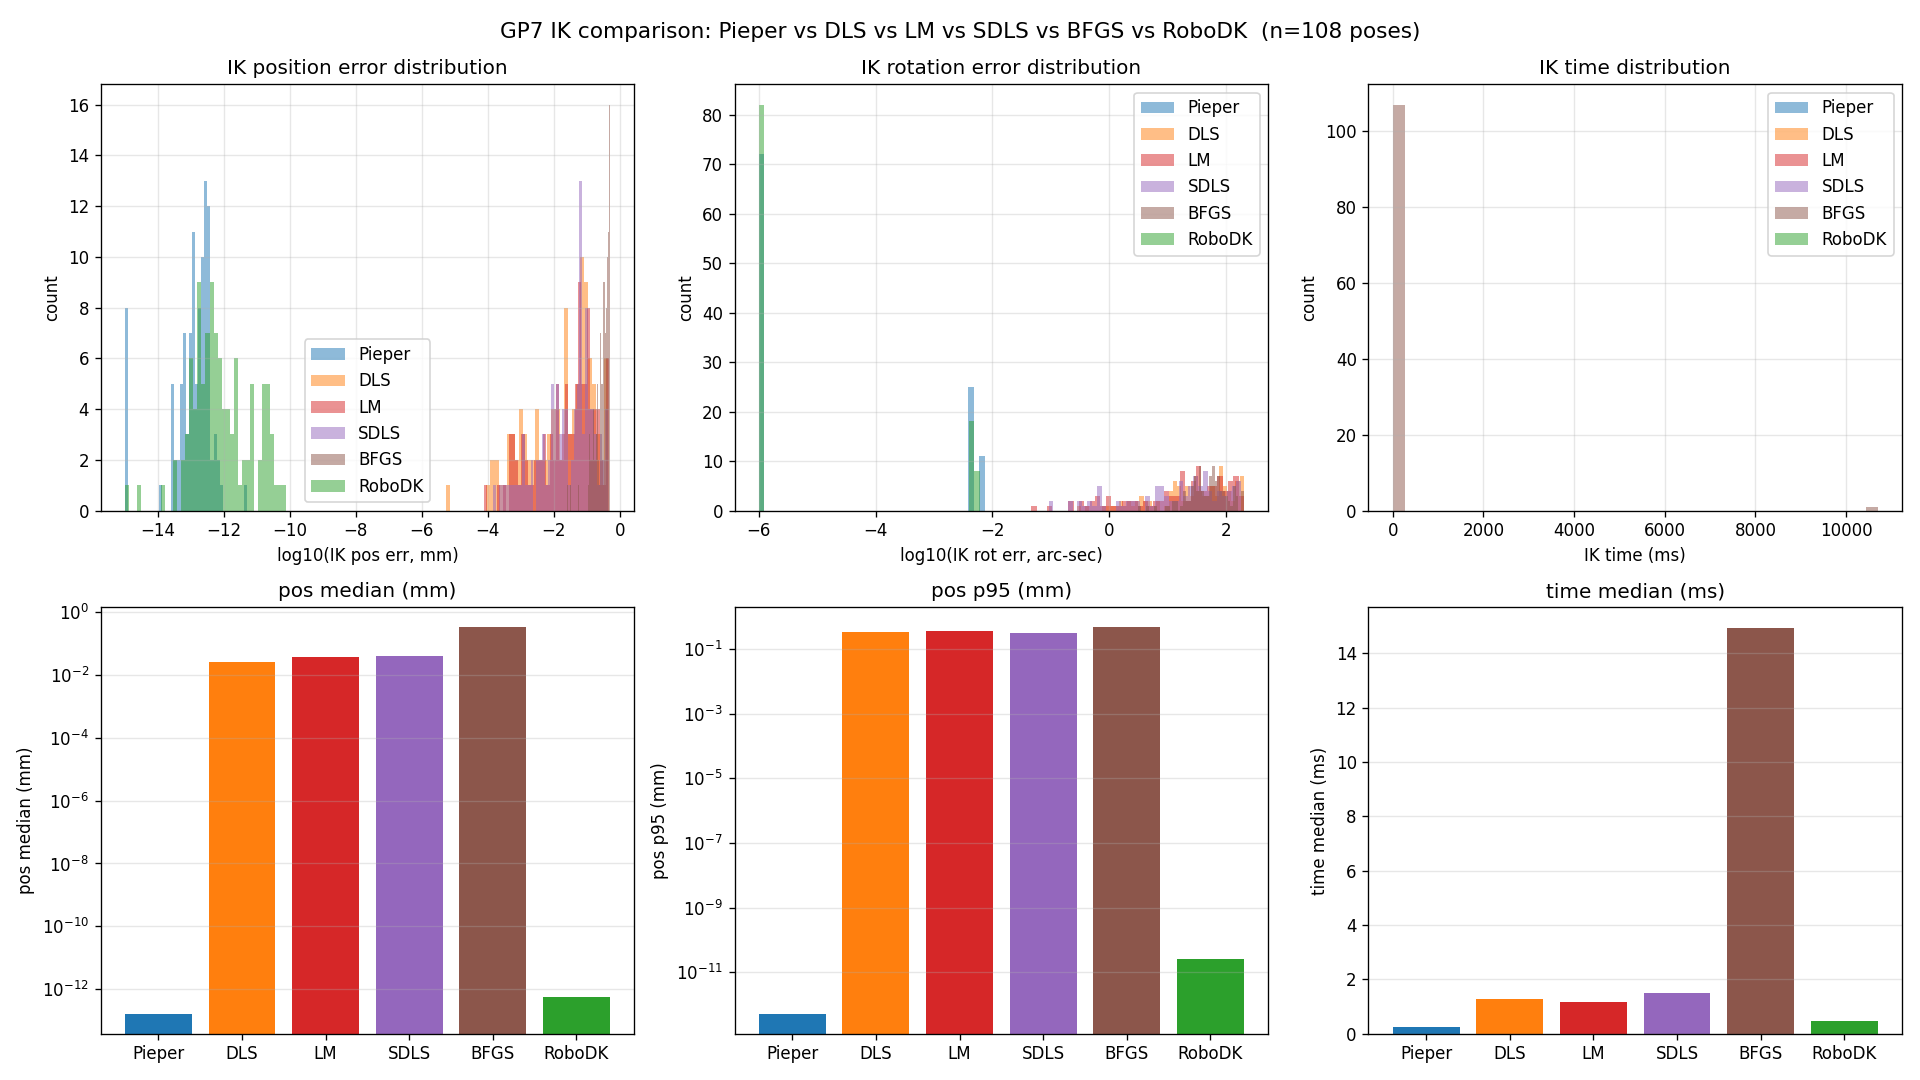

The table this chart was drawn from, first rows:
config, fk_diff_pos_mm, fk_diff_rot_deg, fk_ours_ms, fk_rdk_ms, ik_pieper_pos_mm, ik_pieper_rot_arcsec, ik_pieper_n_sols, ik_pieper_ms, ik_dls_pos_mm, ik_dls_rot_arcsec, ik_dls_n_sols, ik_dls_ms, ik_lm_pos_mm, ik_lm_rot_arcsec, ik_lm_n_sols, ik_lm_ms, ik_sdls_pos_mm, ik_sdls_rot_arcsec, ik_sdls_n_sols, ik_sdls_ms, ik_bfgs_pos_mm, ik_bfgs_rot_arcsec, ik_bfgs_n_sols
zero, 2.143131898507869e-15, 0.0, 0.9666, 1.87, 0.0, 0.0, 3, 0.6548, 0.05304, 14.06, 1, 2.585, 0.05363, 7.026, 1, 1.814, 0.05528, 7.604, 1, 3.268, 0.1143, 27.38, 1
J1+30, 8.038873388460929e-14, 0.0, 0.1066, 0.2523, 5.684341886080802e-14, 0.0, 5, 0.2194, 0.0003248, 0.2818, 1, 1.327, 0.0006112, 0.04661, 1, 1.079, 0.3415, 106.3, 1, 1.003, 0.4051, 31.87, 1
J2+45, 3.33562398762433e-14, 0.0, 0.1109, 0.374, 0.0, 0.0, 3, 0.2773, 0.06383, 7.262, 1, 1.524, 0.06412, 7.708, 1, 1.129, 0.0642, 8.302, 1, 1.057, 0.1477, 29.19, 1
J3-30, 5.974469253728935e-14, 0.0, 0.1134, 0.2946, 5.684341886080802e-14, 0.0, 3, 0.1797, 0.008835, 1.641, 1, 0.9792, 0.008629, 1.085, 1, 0.9663, 0.008488, 0.7301, 1, 1.159, 0.3539, 21.88, 1
J5+90, 2.755455298081544e-15, 0.0, 0.1179, 0.2763, 0.0, 0.0, 4, 0.1853, 0.1059, 25.7, 1, 1.941, 0.1061, 25.37, 1, 1.667, 0.1062, 25.49, 1, 2.272, 0.1229, 57.31, 1
rand1, 2.6822400070865445e-13, 0.0, 0.1802, 0.3808, 2.773848179905249e-13, 0.0, 8, 0.5977, 0.04359, 16.49, 1, 1.528, 0.04314, 34.68, 1, 1.299, 0.0428, 43.39, 1, 1.579, 0.2101, 69.5, 1
rand2, 1.530555893832145e-13, 0.0, 0.0986, 0.2617, 2.1268859807002749e-13, 0.0, 6, 0.1957, 0.174, 37.85, 1, 0.8012, 0.1738, 17.13, 1, 0.7752, 0.1736, 14.77, 1, 0.9008, 0.4793, 92.5, 1
home, 3.552713678800501e-15, 0.0, 0.1012, 0.3205, 1.156679772130055e-13, 0.0, 4, 0.1824, 0.4443, 156, 1, 1.225, 0.4434, 147, 1, 0.86, 0.4429, 149.5, 1, 1.058, 0.3482, 199, 1
rand_000, 2.7847474288855413e-13, 1.2074182697257333e-06, 0.1157, 0.3356, 3.126388037344441e-13, 0.0, 4, 0.3257, 0.0002171, 0.4577, 1, 2.125, 0.0002174, 0.09272, 1, 2.719, 0.0002172, 0.09231, 1, 2.035, 0.2934, 62.34, 1
rand_001, 1.2710574864626038e-13, 1.2074182697257333e-06, 0.2186, 0.3235, 2.799213746640164e-13, 0.004347, 4, 0.2836, 0.3766, 48.85, 1, 1.842, 0.3822, 81.56, 1, 1.881, 0.008958, 0.6905, 1, 2.084, 0.3075, 35.74, 1
rand_002, 6.961868572213853e-14, 0.0, 0.1014, 0.2773, 6.355287432313019e-14, 0.004347, 6, 0.2121, 0.148, 32.18, 1, 0.8624, 0.1481, 29.34, 1, 1.017, 0.1482, 30.07, 1, 0.9448, 0.1834, 61.58, 1
rand_003, 5.684341886080802e-14, 0.0, 0.1018, 0.2716, 1.6077746776921858e-13, 0.0, 8, 0.4017, 0.003248, 6.006, 1, 2.095, 0.003273, 1.713, 1, 1.74, 0.007547, 1.96, 1, 1.553, 0.3258, 62.16, 1
rand_004, 9.800597115467527e-14, 1.2074182697257333e-06, 0.1139, 0.4605, 1.0658141036401503e-14, 0.0, 2, 0.2415, 0.0829, 121.9, 1, 1.284, 0.0836, 85.18, 1, 0.8973, 0.08417, 75.71, 1, 1.077, 0.3952, 71.47, 1
rand_005, 4.713207304057789e-14, 0.0, 0.1037, 0.2763, 1.4853572565959093e-13, 0.0, 6, 0.2264, 0.002368, 22.27, 1, 1.094, 0.00228, 3.052, 1, 0.9727, 0.002251, 2.405, 1, 1.299, 0.3549, 33.08, 1
rand_006, 1.2710574864626038e-13, 0.0, 0.1034, 0.29, 6.915300366811402e-13, 0.0, 6, 0.2055, 0.1021, 34.41, 1, 0.8289, 0.1017, 39.74, 1, 0.7981, 0.1015, 41.37, 1, 1.591, 0.3774, 27.54, 1
rand_007, 2.21980646867526e-13, 0.0, 0.1157, 0.2938, 2.453173877602249e-13, 0.006147, 4, 0.4215, 0.0004022, 4.314, 1, 1.243, 0.0004869, 1.474, 1, 1.2, 0.0005153, 1.484, 1, 1.464, 0.3062, 14.86, 1
rand_008, 8.437227511875219e-14, 0.0, 0.1614, 0.3324, 5.90221124448794e-14, 0.0, 4, 0.1964, 0.01685, 38.64, 1, 0.899, 0.01676, 31.7, 1, 1.232, 0.01668, 30.18, 1, 1.024, 0.3684, 35.49, 1
rand_009, 9.099386826154683e-14, 0.0, 0.1385, 0.3701, 2.490956510280015e-13, 0.0, 4, 0.3808, 0.0006254, 13.61, 1, 1.273, 0.005905, 26.41, 1, 1.233, 0.01061, 27.37, 1, 1.549, 0.4368, 40.08, 1
rand_010, 0.0, 0.0, 0.1394, 0.2863, 1.8852829216231156e-13, 0.0, 6, 0.2932, 0.07597, 90.37, 1, 0.9377, 0.07711, 98.53, 1, 0.9048, 0.07779, 104.1, 1, 1.298, 0.1296, 35.22, 1
rand_011, 1.1588601317882371e-13, 0.0, 0.1179, 0.3169, 6.295424678153463e-14, 0.0, 2, 0.2041, 0.06092, 83.64, 1, 0.9941, 0.06317, 63.18, 1, 1.042, 0.06467, 61.73, 1, 1.215, 0.2039, 18.93, 1
rand_012, 3.3748910047500876e-13, 0.0, 0.1746, 0.3266, 2.842170943040401e-14, 0.0, 6, 0.1997, 0.0004776, 1.139, 1, 1.329, 0.0004621, 0.206, 1, 1.049, 0.000459, 0.214, 1, 1.317, 0.2424, 28.75, 1
rand_013, 2.8563464471519893e-13, 0.0, 0.1705, 0.2832, 6.355287432313019e-14, 0.0, 4, 0.2969, 0.0007183, 1.547, 1, 1.818, 0.0007165, 0.3236, 1, 1.02, 0.0007162, 0.2028, 1, 1.296, 0.4243, 13, 1
rand_014, 1.7053025658242404e-13, 0.0, 0.1142, 0.3252, 3.595093471822542e-13, 0.0, 6, 0.2302, 0.2877, 60.93, 1, 0.9111, 0.2878, 53.88, 1, 0.8195, 0.2878, 52.47, 1, 1.018, 0.265, 59.87, 1
rand_015, 1.3923737144427707e-13, 0.0, 0.1071, 0.2178, 2.3437142008433856e-13, 0.0, 2, 0.25, 0.04759, 10.66, 1, 0.8726, 0.04758, 7.039, 1, 0.8418, 0.04756, 7.19, 1, 1.047, 0.3788, 28.67, 1
rand_016, 9.372702406745446e-14, 0.0, 0.1007, 0.3342, 5.317214951750687e-14, 0.0, 2, 0.1811, 0.001553, 13.04, 1, 1.179, 0.00122, 2.369, 1, 1.116, 0.001156, 1.491, 1, 1.725, 0.1614, 42.41, 1
rand_017, 6.355287432313019e-14, 0.0, 0.108, 0.2344, 1.0272197169172842e-13, 0.0, 4, 0.2023, 0.001103, 18.52, 1, 1.125, 0.001183, 2.279, 1, 1.031, 0.001275, 3.355, 1, 1.303, 0.2027, 12.42, 1
rand_018, 2.3092638912203256e-14, 0.0, 0.1037, 0.3459, 5.3438529890894854e-14, 0.0, 8, 0.3376, 0.001379, 23.38, 1, 2.703, 0.2389, 201.3, 1, 1.432, 0.2444, 153.4, 1, 1.314, 0.3179, 23.83, 1
rand_019, 1.2710574864626038e-13, 0.0, 0.1204, 0.2703, 0.0, 0.0, 6, 0.2504, 0.04503, 14.83, 1, 0.9738, 0.04501, 10.33, 1, 0.8969, 0.04496, 10.19, 1, 1.099, 0.1921, 20.3, 1
rand_020, 3.410605131648481e-13, 0.0, 0.1036, 0.2144, 0.0, 0.004347, 2, 0.1438, 0.09389, 40.9, 1, 0.8637, 0.09451, 38.55, 1, 0.8321, 0.09489, 38.69, 1, 1.426, 0.265, 201.4, 1
rand_021, 1.3574899906062966e-13, 0.0, 0.1064, 0.3246, 6.365209823104904e-14, 0.004347, 2, 0.2246, 0.002947, 22.89, 1, 1.335, 0.004165, 9.21, 1, 1.145, 0.004506, 8.277, 1, 1.511, 0.4852, 58.79, 1
rand_022, 6.394884621840902e-14, 0.0, 0.1249, 0.333, 3.7057375295732124e-13, 0.0, 4, 0.3289, 0.004632, 186.5, 1, 1.776, 0.01215, 29.65, 1, 1.844, 0.001771, 4.565, 1, 2.172, 0.3875, 75.24, 1
rand_023, 5.123796534383003e-14, 0.0, 0.199, 0.3199, 8.048915707664887e-13, 0.0, 2, 0.3509, 5.286109824105168e-06, 203.1, 1, 7.646, 0.0004762, 145.5, 1, 2.58, 0.005817, 30.69, 1, 1.694, 0.3819, 99.47, 1
rand_024, 2.2914314707516465e-13, 0.0, 0.117, 0.3194, 1.9691137908567693e-13, 0.004347, 4, 0.2638, 0.01366, 3.479, 1, 1.525, 0.01358, 0.4117, 1, 1.209, 0.01358, 0.2913, 1, 1.51, 0.2664, 135.6, 1
rand_025, 1.3330963383348915e-13, 0.0, 0.158, 0.2928, 1.1718571004216928e-13, 0.0, 6, 0.3414, 0.06374, 62.49, 1, 1.318, 0.06404, 56.66, 1, 0.959, 0.06423, 56.04, 1, 1.074, 0.2092, 35.05, 1
rand_026, 5.684341886080802e-14, 0.0, 0.1142, 0.2882, 1.1718571004216928e-13, 0.004347, 2, 0.1626, 0.04869, 93.37, 1, 1.468, 0.04886, 93.62, 1, 1.611, 0.04898, 99.87, 1, 2.663, 0.2711, 47.15, 1
rand_027, 1.10990323433763e-13, 0.0, 0.1016, 0.3005, 7.280896430443987e-14, 0.0, 4, 0.253, 0.005304, 20.81, 1, 1.222, 0.005187, 8.865, 1, 1.185, 0.005111, 6.181, 1, 1.648, 0.4167, 77.24, 1
rand_028, 1.1718571004216928e-13, 1.7075472925031877e-06, 0.1846, 0.3235, 1.302446348448666e-13, 0.004347, 8, 0.3181, 0.02456, 125.7, 1, 1.332, 0.02443, 38.01, 1, 1.178, 0.02588, 4.493, 1, 1.197, 0.2702, 108.3, 1
rand_029, 1.797546735911271e-13, 0.0, 0.1353, 0.2616, 1.797546735911271e-13, 0.0, 4, 0.3132, 0.09387, 31.35, 1, 1.184, 0.09448, 30.1, 1, 1.176, 0.09487, 31.46, 1, 1.484, 0.02445, 6.376, 1
rand_030, 1.214175959108492e-13, 0.0, 0.1131, 0.4773, 6.312243475154222e-13, 0.0, 4, 0.2885, 0.1315, 16.84, 1, 1.6, 0.1316, 17.04, 1, 0.8143, 0.1317, 17.64, 1, 0.9976, 0.4226, 95.26, 1
rand_031, 2.604892696897332e-13, 0.0, 0.1323, 0.2823, 3.457650183405701e-13, 0.0, 4, 0.1999, 0.4456, 79.83, 1, 1.309, 0.4641, 17.62, 1, 1.825, 0.06776, 6.109, 1, 3.402, 0.4963, 18.69, 1
rand_032, 1.7053025658242404e-13, 0.0, 0.1551, 0.2645, 1.1718571004216928e-13, 0.0, 4, 0.2754, 0.0006607, 1.784, 1, 1.49, 0.0006644, 0.333, 1, 1.527, 0.0003611, 0.4195, 1, 1.882, 0.4995, 203.6, 1
rand_033, 1.1718571004216928e-13, 0.0, 0.1044, 0.3164, 2.7847474288855413e-13, 0.006147, 4, 0.1993, 0.1045, 29.3, 1, 0.9461, 0.1049, 17.75, 1, 1.085, 0.105, 17.19, 1, 2.01, 0.03109, 4.589, 1
rand_034, 3.256115871121665e-14, 0.0, 0.1673, 0.2717, 3.7057375295732124e-13, 0.0, 6, 0.2209, 0.03677, 24.96, 1, 0.8658, 0.03753, 17.07, 1, 0.8058, 0.03803, 15.56, 1, 1.043, 0.431, 51, 1
rand_035, 8.038873388460929e-14, 0.0, 0.104, 0.2581, 8.038873388460929e-14, 0.0, 4, 0.2077, 0.001501, 4.367, 1, 1.288, 0.001492, 0.9344, 1, 2.195, 0.001492, 0.714, 1, 1.572, 0.3377, 55.12, 1
rand_036, 1.2710574864626038e-13, 0.0, 0.2406, 0.3591, 3.770565843246231e-13, 0.0, 4, 0.2417, 0.2522, 142.9, 1, 1.949, 0.252, 112.6, 1, 1.566, 0.2518, 104.7, 1, 1.778, 0.1657, 111.6, 1
rand_037, 2.898457019905882e-13, 0.0, 0.0968, 0.292, 9.845568954283847e-14, 0.0, 6, 0.2125, 0.06291, 37.2, 1, 1.42, 0.06267, 44.11, 1, 1.057, 0.06253, 46.69, 1, 1.366, 0.4133, 58.37, 1
rand_038, 2.0097183471152322e-13, 1.7075472925031877e-06, 0.1898, 0.3564, 0.0, 0.004347, 6, 0.3843, 0.003899, 13.63, 1, 1.382, 0.004008, 5.575, 1, 1.265, 0.004058, 8.835, 1, 1.45, 0.2665, 56.51, 1
rand_039, 9.099386826154683e-14, 0.0, 0.2783, 0.3742, 1.2789769243681803e-13, 0.0, 2, 0.2794, 0.06898, 21.25, 1, 1.625, 0.06908, 11.88, 1, 1.606, 0.06913, 10.15, 1, 2.443, 0.4724, 14.5, 1
rand_040, 1.556721137788958e-13, 0.0, 0.1765, 0.3389, 3.074277920629802e-13, 0.0, 6, 0.4594, 0.1083, 48.44, 1, 1.781, 0.1079, 34.63, 1, 1.402, 0.1076, 31.15, 1, 1.663, 0.1214, 46.19, 1
rand_041, 1.4352259737452865e-13, 1.2074182697257333e-06, 0.1744, 0.3177, 1.214175959108492e-13, 0.006147, 2, 0.4344, 0.09097, 80.63, 1, 1.358, 0.09097, 82.46, 1, 1.329, 0.09109, 83.34, 1, 1.682, 0.3673, 35.41, 1
rand_042, 2.842170943040401e-14, 0.0, 0.2732, 0.7005, 0.0, 0.0, 6, 0.5862, 0.02351, 3.686, 1, 1.436, 0.0236, 0.9092, 1, 1.02, 0.02365, 0.7058, 1, 1.49, 0.4784, 56.98, 1
rand_043, 0.0, 0.0, 0.0975, 0.3076, 1.7053025658242404e-13, 0.004347, 6, 0.3576, 0.2044, 58.43, 1, 1.39, 0.2053, 46.85, 1, 1.329, 0.2057, 45.57, 1, 1.691, 0.4617, 68.4, 1
rand_044, 8.038873388460929e-14, 1.2074182697257333e-06, 0.1825, 0.3153, 5.362597410144533e-13, 0.006147, 6, 0.4062, 0.4227, 150.6, 1, 1.004, 0.4229, 123.7, 1, 1.277, 0.423, 125, 1, 1.726, 0.4522, 154.6, 1
rand_045, 2.7408903977723625e-13, 0.0, 0.1096, 0.3347, 1.0728960028346179e-13, 0.0, 6, 0.2813, 0.0669, 188, 1, 1.767, 0.06671, 66.81, 1, 1.415, 0.06292, 20.61, 1, 1.577, 0.3273, 94.88, 1
rand_046, 1.2710574864626038e-13, 0.0, 0.1399, 0.283, 2.5579538487363607e-13, 0.004347, 6, 0.3012, 0.1423, 79.37, 1, 1.432, 0.1423, 74.02, 1, 1.345, 0.1422, 72.81, 1, 1.757, 0.1507, 22.59, 1
rand_047, 3.410605131648481e-13, 1.7075472925031877e-06, 0.1998, 0.3335, 2.604892696897332e-13, 0.004347, 8, 0.4504, 0.05403, 10.6, 1, 2.697, 0.06841, 94.32, 1, 2.661, 0.01343, 34.76, 1, 4.137, 0.4207, 88.05, 1
rand_048, 6.23498720201505e-14, 0.0, 0.3385, 0.4064, 5.3644800141730896e-14, 0.0, 2, 0.4571, 0.001087, 82.68, 1, 2.372, 0.05715, 153.8, 1, 1.732, 0.06172, 123, 1, 2.183, 0.3331, 63.38, 1
rand_049, 6.355287432313019e-14, 1.2074182697257333e-06, 0.1091, 0.2357, 4.4938668397781776e-14, 0.0, 8, 0.2324, 0.001786, 11.45, 1, 0.7943, 0.001919, 4.509, 1, 1.246, 0.002092, 6.117, 1, 1.377, 0.423, 42.23, 1
rand_050, 5.684341886080802e-14, 0.0, 0.0881, 0.2893, 2.5421149729252077e-13, 0.004347, 4, 0.2124, 0.01991, 45.09, 1, 0.8465, 0.3157, 111.7, 1, 1.09, 0.1362, 26.24, 1, 2.406, 0.4938, 36.14, 1
rand_051, 2.8421709430404007e-13, 0.0, 0.1736, 0.3241, 0.0, 0.0, 2, 0.2193, 0.3725, 59.09, 1, 1.331, 0.3769, 23.92, 1, 1.303, 0.3802, 19.68, 1, 1.575, 0.3095, 46.07, 1
... 48 more rows
